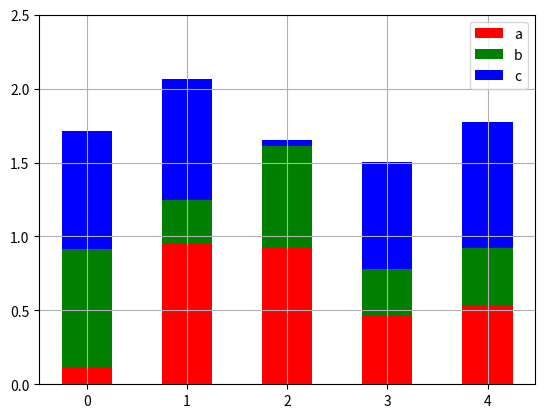

This chart was generated by the following Python code:
import matplotlib.pyplot as plt
import numpy as np

size = 5
a = np.random.random(size)
b = np.random.random(size)
c = np.random.random(size)

x = np.arange(size)

# here is the offset
plt.bar(x, a, width=0.5, label='a', fc='r')
plt.bar(x, b, bottom=a, width=0.5, label='b', fc='g')
plt.bar(x, c, bottom=a + b, width=0.5, label='c', fc='b')

plt.ylim(0, 2.5)
plt.legend()
plt.grid(True)
plt.show()
